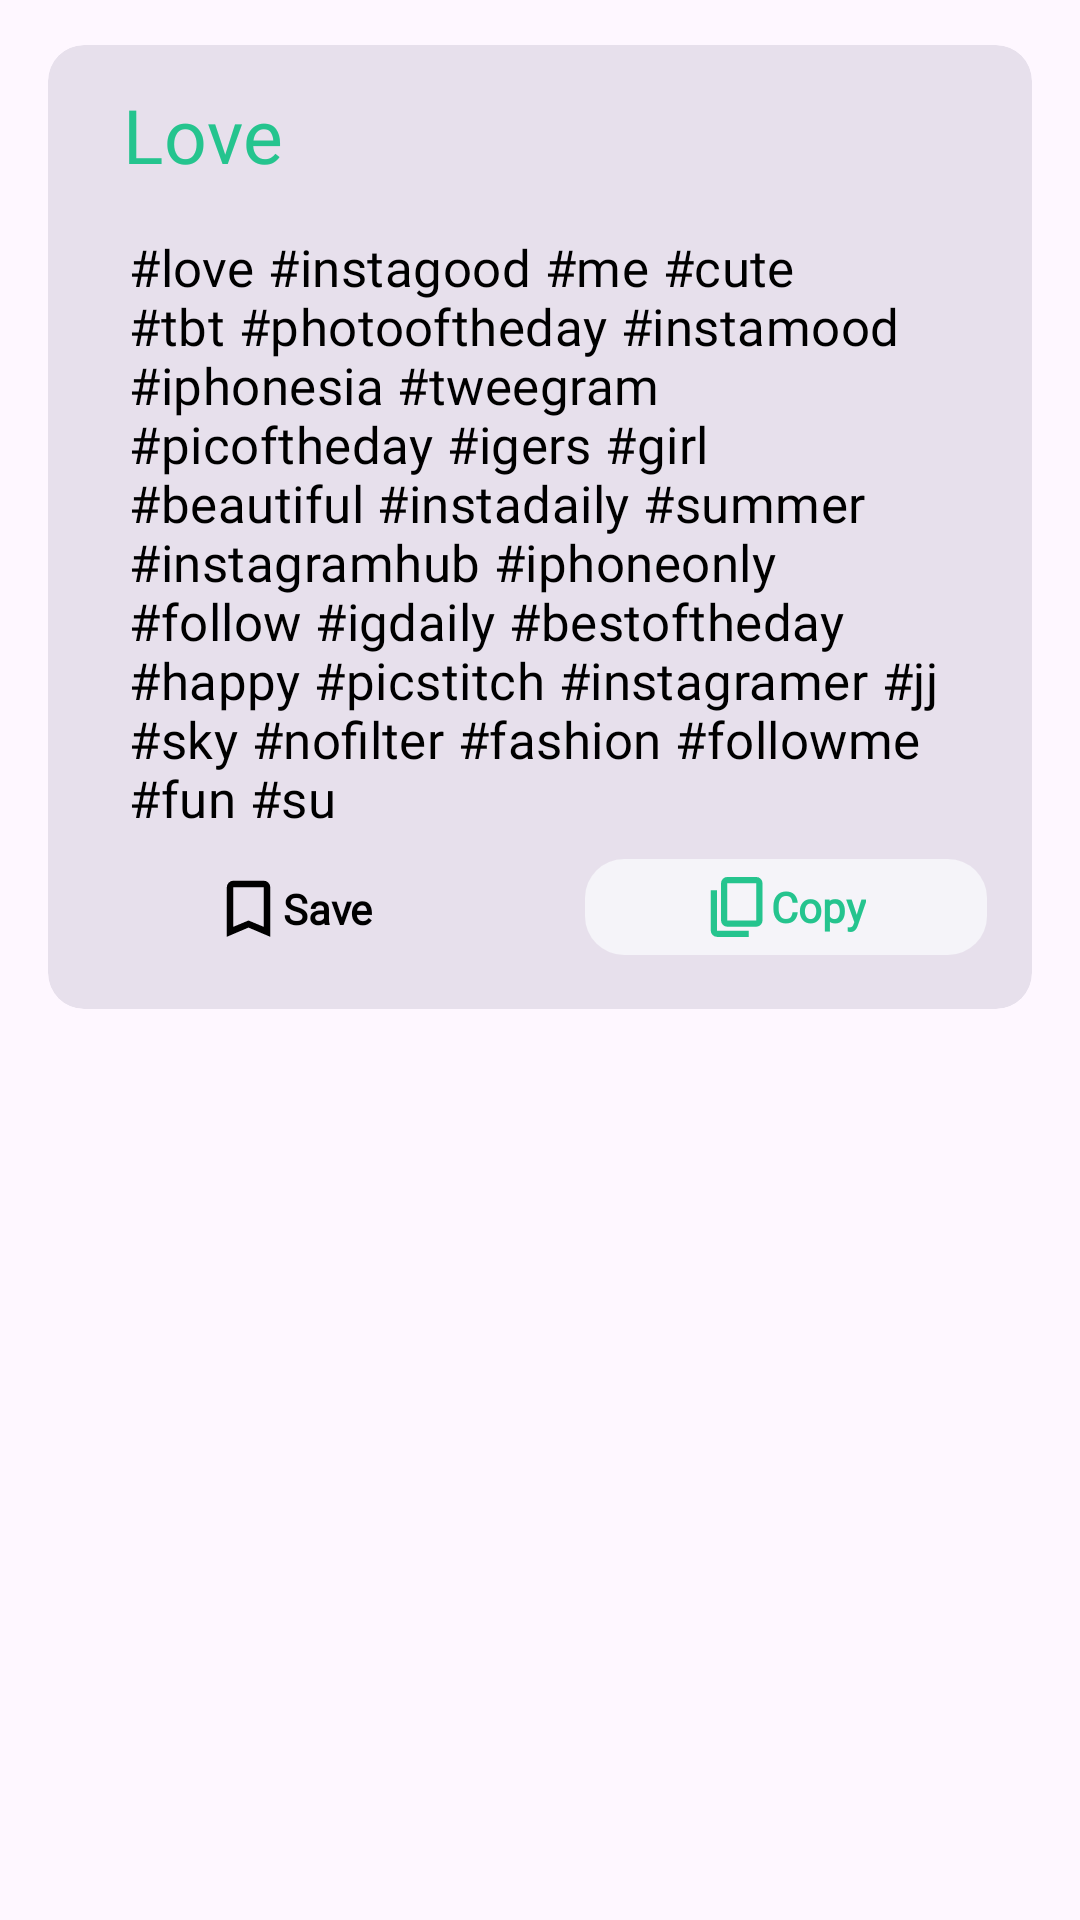

Produce the Android XML layout that renders to this screen, including the resource entries it uses.
<!-- AndroidManifest.xml: application theme Theme.HashtagGenerator -->
<!-- res/layout/categories_hash_item.xml -->
<?xml version="1.0" encoding="utf-8"?>
<androidx.constraintlayout.widget.ConstraintLayout xmlns:android="http://schemas.android.com/apk/res/android"
    xmlns:app="http://schemas.android.com/apk/res-auto"
    android:layout_width="match_parent"
    android:layout_height="wrap_content"
    android:layout_marginLeft="10dp"
    android:layout_marginRight="10dp">

    <com.google.android.material.card.MaterialCardView
        android:backgroundTint="@color/card_col"
        android:id="@+id/card"
        style="?attr/materialCardViewFilledStyle"
        android:layout_width="match_parent"
        android:layout_height="wrap_content"
        android:layout_marginStart="16dp"
        android:layout_marginTop="15dp"
        android:layout_marginEnd="16dp"
        app:layout_constraintStart_toStartOf="parent"
        app:layout_constraintTop_toTopOf="parent">


        <LinearLayout
            android:layout_width="match_parent"
            android:layout_height="match_parent"
            android:orientation="vertical"
            android:paddingBottom="17dp">

            <TextView
                android:paddingTop="13dp"
                android:id="@+id/mainTagText"
                android:layout_width="wrap_content"
                android:layout_height="wrap_content"
                android:layout_marginStart="25dp"
                android:fontFamily="@font/jaldi_bold"
                android:text="Love"
                android:textAppearance="?attr/textAppearanceTitleMedium"
                android:textColor="#25C48E"
                android:textSize="25sp" />

            <TextView
                android:layout_marginTop="7dp"
                android:padding="9dp"
                android:id="@+id/tagTagText"
                android:layout_width="wrap_content"
                android:layout_height="wrap_content"
                android:layout_marginStart="18dp"
                android:layout_marginLeft="19dp"
                android:layout_marginEnd="18dp"
                android:layout_marginRight="19dp"
                android:fontFamily="@font/jaldi_bold"
                android:paddingBottom="5dp"
                android:text="#love #instagood #me #cute #tbt #photooftheday #instamood #iphonesia #tweegram #picoftheday #igers #girl #beautiful #instadaily #summer #instagramhub #iphoneonly #follow #igdaily #bestoftheday #happy #picstitch #instagramer #jj #sky #nofilter #fashion #followme #fun #su"
                android:textAppearance="?attr/textAppearanceTitleMedium"
                android:textColor="@color/text_color"
                android:textSize="17sp" />

            <LinearLayout
                android:layout_width="match_parent"
                android:layout_height="wrap_content"
                android:orientation="horizontal"
                android:baselineAligned="false">

                <LinearLayout

                    android:id="@+id/saveBtn"
                    android:layout_width="match_parent"
                    android:layout_height="wrap_content"
                    android:layout_weight="1"
                    android:gravity="center"
                    android:layout_marginLeft="15dp"
                    android:layout_marginRight="15dp"
                    android:orientation="horizontal">

                    <ImageView
                        android:layout_width="wrap_content"
                        android:layout_height="wrap_content"
                        android:paddingTop="5dp"
                        android:paddingBottom="5dp"
                        android:src="@drawable/bookmark" />

                    <TextView
                        android:layout_width="wrap_content"
                        android:layout_height="wrap_content"
                        android:paddingTop="5dp"
                        android:paddingBottom="5dp"
                        android:fontFamily="@font/signikanegative_medium"
                        android:textColor="@color/text_color"
                        android:text="@string/save" />
                </LinearLayout>

                <LinearLayout
                    android:id="@+id/btnCopy"
                    android:layout_width="match_parent"
                    android:layout_height="wrap_content"
                    android:layout_weight="1"
                    android:gravity="center"
                    android:layout_marginLeft="15dp"
                    android:layout_marginRight="15dp"
                    android:background="@drawable/handle_shape_new_color_inverted"
                    android:orientation="horizontal">

                    <ImageView
                        android:layout_width="wrap_content"
                        android:layout_height="wrap_content"
                        android:paddingTop="5dp"
                        android:paddingBottom="5dp"
                        android:src="@drawable/copy"
                        app:tint="#25C48E" />

                    <TextView
                        android:layout_width="wrap_content"
                        android:layout_height="wrap_content"
                        android:paddingTop="5dp"
                        android:paddingBottom="5dp"
                        android:fontFamily="@font/signikanegative_medium"
                        android:textColor="#25C48E"
                        android:text="@string/copy" />
                </LinearLayout>


            </LinearLayout>


        </LinearLayout>


    </com.google.android.material.card.MaterialCardView>


</androidx.constraintlayout.widget.ConstraintLayout>
<!-- resources referenced by this layout -->
<resources>
  <color name="card_col">#E7E0EC</color>
  <color name="text_color">#FF000000</color>
  <!-- drawable bookmark (drawable) -->
  <vector xmlns:android="http://schemas.android.com/apk/res/android"
      android:width="23dp"
      android:height="23dp"
      android:viewportWidth="960"
      android:viewportHeight="960">
    <path
        android:fillColor="@color/text_color"
        android:pathData="M178,874v-689q0,-37.59 27.61,-64.79Q233.23,93 269,93h422q36.19,0 64.09,27.21Q783,147.41 783,185v689L480,745 178,874ZM269,735 L480,647 691,735v-550L269,185v550ZM269,185h422,-422Z"/>
  </vector>
  <!-- drawable copy (drawable) -->
  <vector xmlns:android="http://schemas.android.com/apk/res/android"
      android:width="22dp"
      android:height="22dp"
      android:viewportWidth="960"
      android:viewportHeight="960">
    <path
        android:fillColor="@color/text_color"
        android:pathData="M176,915q-38.22,0 -65.11,-27.41Q84,860.19 84,824v-589h92v589h459v91L176,915ZM324,767q-37.81,0 -64.41,-27.61Q233,711.78 233,676v-542q0,-36.19 26.59,-63.59T324,43h421q37.59,0 64.79,27.41Q837,97.81 837,134v542q0,35.78 -27.21,63.39Q782.59,767 745,767L324,767ZM324,676h421v-542L324,134v542ZM324,676v-542,542Z"/>
  </vector>
  <!-- drawable handle_shape_new_color_inverted (drawable) -->
  <?xml version="1.0" encoding="utf-8"?>
  <shape xmlns:android="http://schemas.android.com/apk/res/android">
      <solid android:color="@color/background_color" />
      <corners android:radius="13dp" />
      <size android:width="10dp" android:height="4dp"
          />
  
  </shape>
  <string name="copy"><b>Copy</b></string>
  <string name="save"><b>Save</b></string>
  <style name="Theme.HashtagGenerator" parent="Base.Theme.HashtagGenerator">
      </style>
  <color name="background_color">#F5F4F9</color>
  <style name="Base.Theme.HashtagGenerator" parent="Theme.Material3.DayNight.NoActionBar">
          
          
  
          <item name="android:windowLightStatusBar" tools:targetApi="m">true</item>
  
      </style>
</resources>
